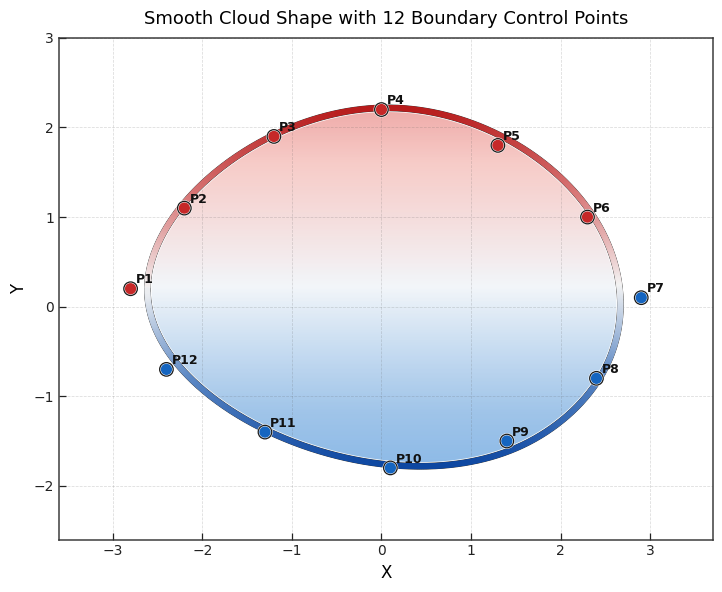

Write the Python code that produced this figure.
"""Optional standalone visualization example for a smooth closed boundary."""

import numpy as np
import matplotlib.pyplot as plt
from scipy.interpolate import splprep, splev
from matplotlib.collections import LineCollection
from matplotlib.colors import LinearSegmentedColormap
from matplotlib.path import Path

def smooth_closed_curve(points, n_interp=500, smooth=0.0):
    points = np.asarray(points)
    x, y = (points[:, 0], points[:, 1])
    tck, _ = splprep([x, y], s=smooth, per=True)
    u_new = np.linspace(0, 1, n_interp)
    x_new, y_new = splev(u_new, tck)
    curve = np.column_stack([x_new, y_new])
    return curve

def make_segment_colors(curve, top_color='#b71c1c', bottom_color='#0d47a1'):
    y = curve[:, 1]
    y_min, y_max = (y.min(), y.max())
    y_norm = (y - y_min) / (y_max - y_min + 1e-12)
    cmap = LinearSegmentedColormap.from_list('scientific_red_blue', [bottom_color, '#5c88c4', '#f3f3f3', '#d97b7b', top_color])
    return cmap(y_norm)

def create_scientific_gradient_background(ax, curve, extent_pad=0.8, top_color='#d32f2f', bottom_color='#1976d2', alpha=0.72, resolution=700):
    x = curve[:, 0]
    y = curve[:, 1]
    xmin, xmax = (x.min() - extent_pad, x.max() + extent_pad)
    ymin, ymax = (y.min() - extent_pad, y.max() + extent_pad)
    xx = np.linspace(xmin, xmax, resolution)
    yy = np.linspace(ymin, ymax, resolution)
    X, Y = np.meshgrid(xx, yy)
    Yn = (Y - ymin) / (ymax - ymin + 1e-12)
    cmap = LinearSegmentedColormap.from_list('cloud_fill_stronger', [bottom_color, '#6ea6de', '#eef3f8', '#f3b0aa', top_color])
    rgba = cmap(Yn)
    center_weight = 1.0 - 0.18 * np.abs(Yn - 0.5) / 0.5
    rgba[..., -1] = alpha * center_weight
    path = Path(curve)
    pts = np.column_stack([X.ravel(), Y.ravel()])
    mask = path.contains_points(pts).reshape(X.shape)
    rgba[..., -1] *= mask.astype(float)
    ax.imshow(rgba, origin='lower', extent=[xmin, xmax, ymin, ymax], interpolation='bicubic', aspect='auto', zorder=1)

def plot_cloud_shape(control_points, point_colors=None, top_color='#b71c1c', bottom_color='#0d47a1', curve_width=4.2, point_size=95, smooth=0.15, show_labels=True):
    control_points = np.asarray(control_points)
    assert control_points.shape == (12, 2), 'Expected 12 two-dimensional boundary control points with shape (12, 2).'
    if point_colors is None:
        y_mid = np.mean(control_points[:, 1])
        point_colors = [top_color if p[1] >= y_mid else bottom_color for p in control_points]
    curve = smooth_closed_curve(control_points, n_interp=800, smooth=smooth)
    plt.style.use('default')
    fig, ax = plt.subplots(figsize=(8, 6), dpi=200)
    fig.patch.set_facecolor('white')
    ax.set_facecolor('white')
    create_scientific_gradient_background(ax, curve, top_color='#d32f2f', bottom_color='#1976d2', alpha=0.72, resolution=900)
    seg_points = curve.reshape(-1, 1, 2)
    segments = np.concatenate([seg_points[:-1], seg_points[1:]], axis=1)
    seg_colors = make_segment_colors(curve, top_color=top_color, bottom_color=bottom_color)
    ax.plot(curve[:, 0], curve[:, 1], color='white', lw=6.0, alpha=0.9, solid_joinstyle='round', solid_capstyle='round', zorder=2)
    ax.plot(curve[:, 0], curve[:, 1], color='#222222', lw=4.8, alpha=0.95, solid_joinstyle='round', solid_capstyle='round', zorder=3)
    lc = LineCollection(segments, colors=seg_colors[:-1], linewidths=curve_width, capstyle='round', joinstyle='round', zorder=4)
    ax.add_collection(lc)
    ax.scatter(control_points[:, 0], control_points[:, 1], s=point_size, c=point_colors, edgecolors='white', linewidths=1.6, zorder=5)
    ax.scatter(control_points[:, 0], control_points[:, 1], s=point_size, facecolors='none', edgecolors='#1a1a1a', linewidths=0.9, zorder=6)
    if show_labels:
        for i, (x, y) in enumerate(control_points):
            ax.text(x + 0.06, y + 0.06, f'P{i + 1}', fontsize=9, color='#111111', weight='semibold', zorder=7)
    ax.set_xlabel('X', fontsize=12)
    ax.set_ylabel('Y', fontsize=12)
    ax.set_title('Smooth Cloud Shape with 12 Boundary Control Points', fontsize=13, pad=10)
    ax.grid(True, linestyle='--', linewidth=0.55, alpha=0.22, color='0.35')
    ax.set_aspect('equal')
    for spine in ax.spines.values():
        spine.set_linewidth(1.1)
        spine.set_color('#333333')
        spine.set_alpha(0.95)
    ax.tick_params(direction='in', length=5, width=0.9, colors='#222222')
    margin = 0.8
    ax.set_xlim(control_points[:, 0].min() - margin, control_points[:, 0].max() + margin)
    ax.set_ylim(control_points[:, 1].min() - margin, control_points[:, 1].max() + margin)
    plt.tight_layout()
    plt.show()
if __name__ == '__main__':
    control_points = np.array([[-2.8, 0.2], [-2.2, 1.1], [-1.2, 1.9], [0.0, 2.2], [1.3, 1.8], [2.3, 1.0], [2.9, 0.1], [2.4, -0.8], [1.4, -1.5], [0.1, -1.8], [-1.3, -1.4], [-2.4, -0.7]])
    y_mid = np.mean(control_points[:, 1])
    point_colors = ['#c62828' if p[1] >= y_mid else '#1565c0' for p in control_points]
    plot_cloud_shape(control_points=control_points, point_colors=point_colors, top_color='#b71c1c', bottom_color='#0d47a1', curve_width=4.2, point_size=95, smooth=0.18, show_labels=True)
